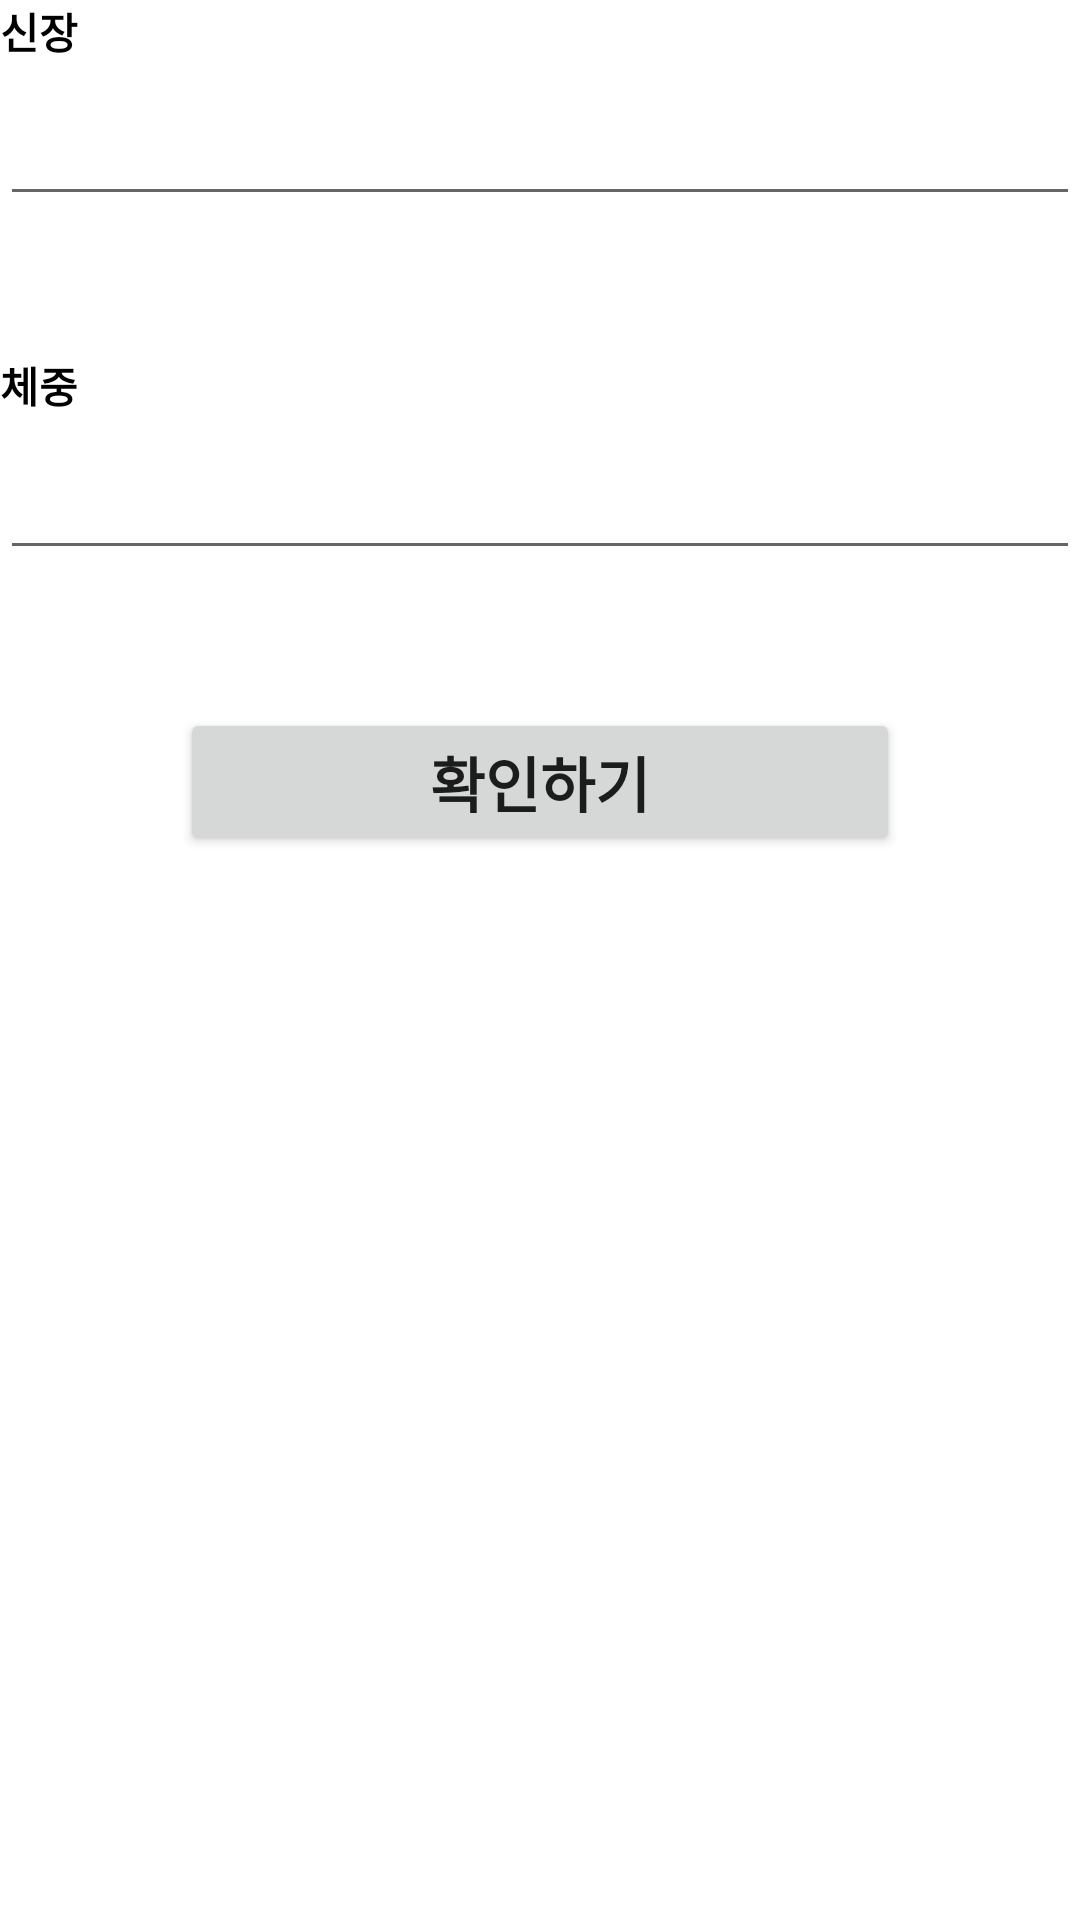

This screen was rendered from an Android layout file. Write that file and the resources it references.
<!-- AndroidManifest.xml: application theme Theme.BMICalculator -->
<!-- res/layout/activity_main.xml -->
<?xml version="1.0" encoding="utf-8"?>
<LinearLayout xmlns:android="http://schemas.android.com/apk/res/android"
    xmlns:tools="http://schemas.android.com/tools"
    android:layout_width="match_parent"
    android:layout_height="match_parent"
    android:layout_marginStart="30dp"
    android:layout_marginTop="30dp"
    android:layout_marginEnd="30dp"
    android:layout_marginBottom="30dp"
    android:orientation="vertical"
    tools:context=".MainActivity">

    <TextView
        android:id="@+id/tv_height"
        android:layout_width="match_parent"
        android:layout_height="wrap_content"
        android:text="@string/text_height"
        android:textColor="@color/black"
        android:textStyle="bold" />

    <EditText
        android:id="@+id/et_height"
        android:layout_width="match_parent"
        android:layout_height="wrap_content"
        android:layout_marginTop="10dp"
        android:layout_marginBottom="16dp"
        android:inputType="number"
        android:maxLines="1" />

    <TextView
        android:id="@+id/tv_weight"
        android:layout_width="match_parent"
        android:layout_height="wrap_content"
        android:layout_marginTop="30dp"
        android:text="@string/text_weight"
        android:textColor="@color/black"
        android:textStyle="bold" />

    <EditText
        android:id="@+id/et_weight"
        android:layout_width="match_parent"
        android:layout_height="wrap_content"
        android:layout_marginTop="10dp"
        android:layout_marginBottom="16dp"
        android:ems="10"
        android:inputType="number"
        android:maxLines="1" />

    <Button
        android:id="@+id/bt_confirm"
        android:layout_width="match_parent"
        android:layout_height="wrap_content"
        android:layout_marginStart="60dp"
        android:layout_marginTop="30dp"
        android:layout_marginEnd="60dp"
        android:layout_marginBottom="30dp"
        android:text="확인하기"
        android:textSize="20dp"
        android:textStyle="bold" />
</LinearLayout>
<!-- resources referenced by this layout -->
<resources>
  <string name="text_height">신장</string>
  <string name="text_weight">체중</string>
  <style name="Theme.BMICalculator" parent="Theme.MaterialComponents.DayNight.DarkActionBar">
          
          <item name="mainColorStyle">@color/</item>
  
          <item name="colorPrimary">@color/purple_500</item>
          <item name="colorPrimaryVariant">@color/purple_700</item>
          <item name="colorOnPrimary">@color/white</item>
          
          <item name="colorSecondary">@color/teal_200</item>
          <item name="colorSecondaryVariant">@color/teal_700</item>
          <item name="colorOnSecondary">@color/black</item>
          
          <item name="android:statusBarColor">?attr/colorPrimaryVariant</item>
          
      </style>
  <!-- not gathered from this repository: default colours our renderer supplied (Android Studio template values) -->
  <color name="purple_500">#FF6200EE</color>
  <color name="purple_700">#FF3700B3</color>
  <color name="teal_200">#FF03DAC5</color>
  <color name="teal_700">#FF018786</color>
  <color name="black">#FF000000</color>
  <color name="white">#FFFFFFFF</color>
</resources>
